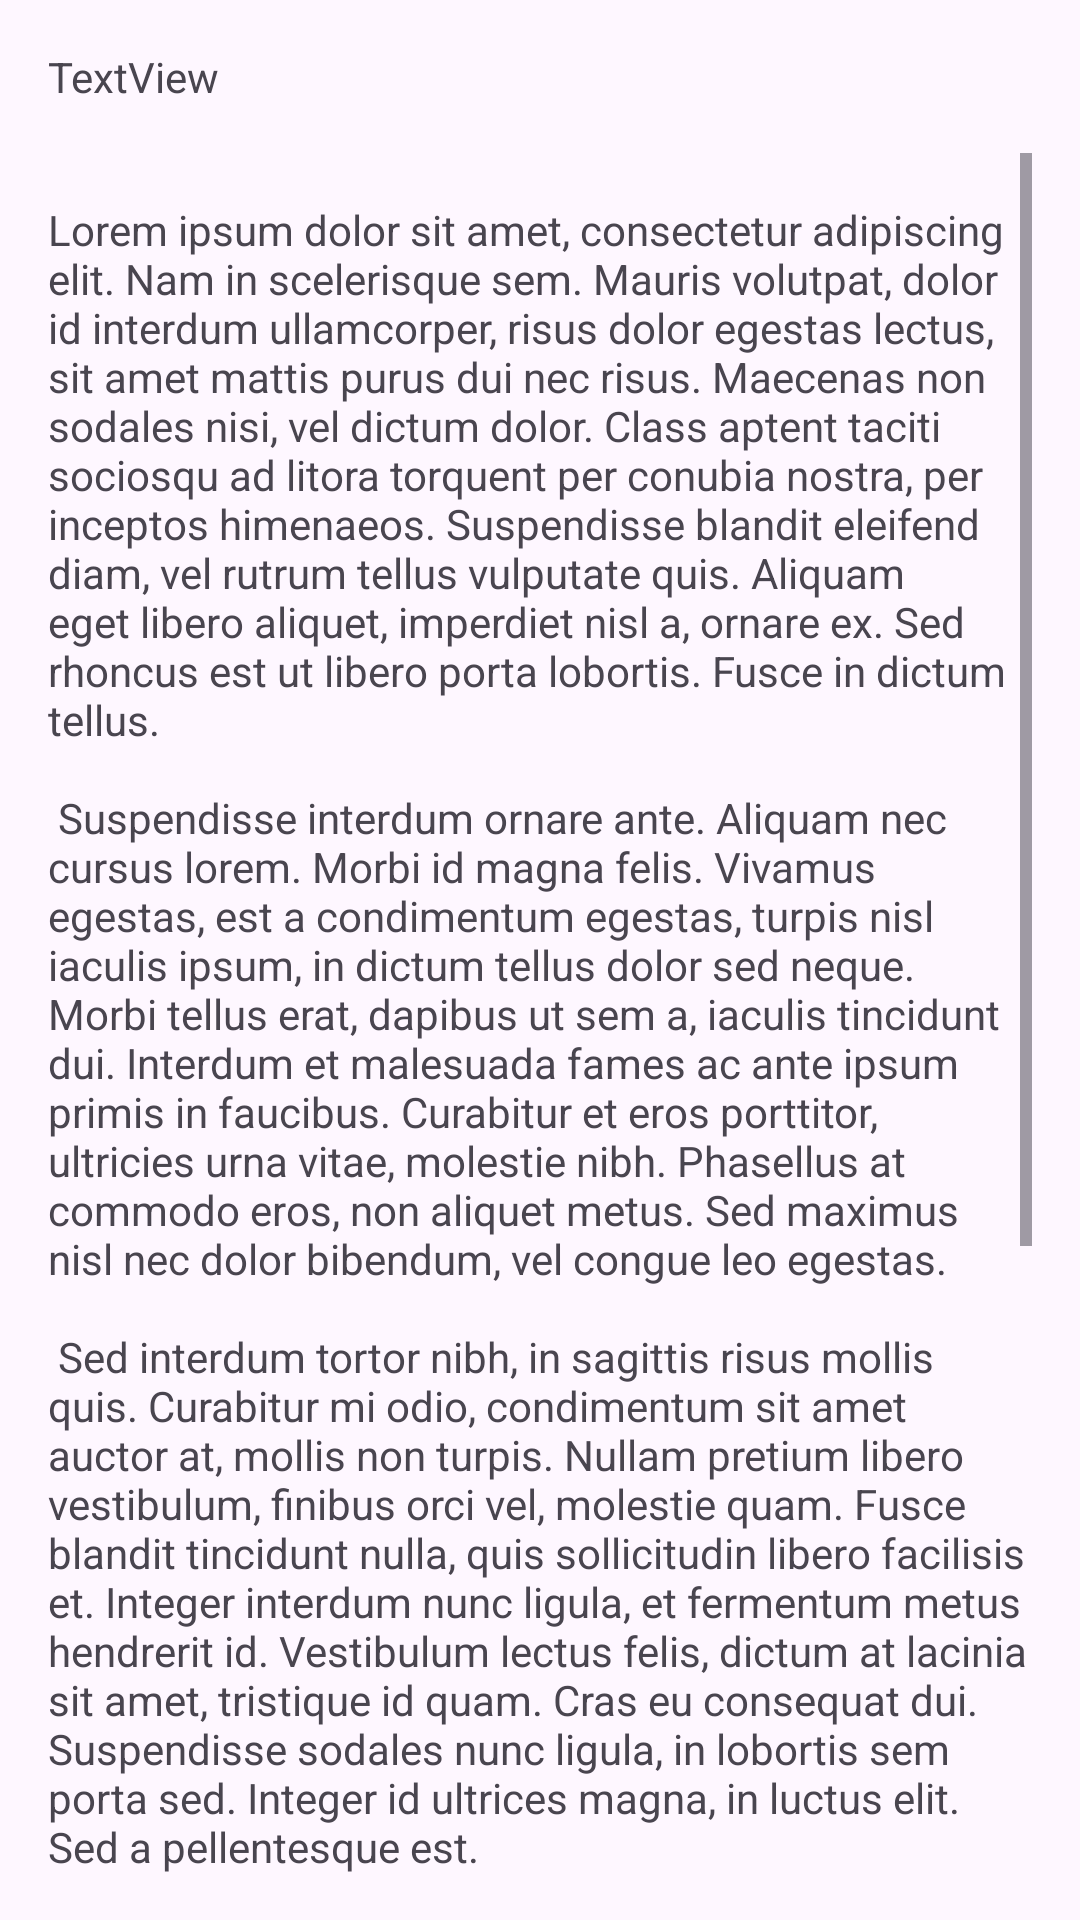

The Android layout XML behind this screen, and the referenced resources:
<!-- AndroidManifest.xml: application theme Theme.PartyList -->
<!-- res/layout/holiday_view.xml -->
<?xml version="1.0" encoding="utf-8"?>
<androidx.constraintlayout.widget.ConstraintLayout xmlns:android="http://schemas.android.com/apk/res/android"
    xmlns:app="http://schemas.android.com/apk/res-auto"
    xmlns:tools="http://schemas.android.com/tools"
    android:id="@+id/holiday_view"
    android:layout_width="match_parent"
    android:layout_height="match_parent"
    android:padding="16dp"
    tools:context=".HolidayView">

    <TextView
        android:id="@+id/date"
        android:layout_width="match_parent"
        android:layout_height="wrap_content"
        android:layout_marginBottom="10dp"
        android:text="TextView"
        app:layout_constraintBottom_toTopOf="@+id/descriptionScroll"
        app:layout_constraintEnd_toEndOf="parent"
        app:layout_constraintStart_toStartOf="parent"
        app:layout_constraintTop_toTopOf="parent" />

    <ScrollView
        android:id="@+id/descriptionScroll"
        android:layout_width="wrap_content"
        android:layout_height="0dp"
        android:layout_marginTop="16dp"
        app:layout_constraintEnd_toEndOf="parent"
        app:layout_constraintStart_toStartOf="parent"
        app:layout_constraintTop_toBottomOf="@+id/date">

        <TextView
            android:id="@+id/description"
            android:layout_width="match_parent"
            android:layout_height="match_parent"
            android:layout_marginTop="16dp"
            android:layout_marginBottom="16dp"
            android:text="@string/lorem_ipsum"
            android:textAlignment="textStart" />
    </ScrollView>

</androidx.constraintlayout.widget.ConstraintLayout>
<!-- resources referenced by this layout -->
<resources>
  <string name="lorem_ipsum">
          Lorem ipsum dolor sit amet, consectetur adipiscing elit. Nam in scelerisque sem. Mauris
          volutpat, dolor id interdum ullamcorper, risus dolor egestas lectus, sit amet mattis purus
          dui nec risus. Maecenas non sodales nisi, vel dictum dolor. Class aptent taciti sociosqu ad
          litora torquent per conubia nostra, per inceptos himenaeos. Suspendisse blandit eleifend
          diam, vel rutrum tellus vulputate quis. Aliquam eget libero aliquet, imperdiet nisl a,
          ornare ex. Sed rhoncus est ut libero porta lobortis. Fusce in dictum tellus.\n\n
          Suspendisse interdum ornare ante. Aliquam nec cursus lorem. Morbi id magna felis. Vivamus
          egestas, est a condimentum egestas, turpis nisl iaculis ipsum, in dictum tellus dolor sed
          neque. Morbi tellus erat, dapibus ut sem a, iaculis tincidunt dui. Interdum et malesuada
          fames ac ante ipsum primis in faucibus. Curabitur et eros porttitor, ultricies urna vitae,
          molestie nibh. Phasellus at commodo eros, non aliquet metus. Sed maximus nisl nec dolor
          bibendum, vel congue leo egestas.\n\n
          Sed interdum tortor nibh, in sagittis risus mollis quis. Curabitur mi odio, condimentum sit
          amet auctor at, mollis non turpis. Nullam pretium libero vestibulum, finibus orci vel,
          molestie quam. Fusce blandit tincidunt nulla, quis sollicitudin libero facilisis et. Integer
          interdum nunc ligula, et fermentum metus hendrerit id. Vestibulum lectus felis, dictum at
          lacinia sit amet, tristique id quam. Cras eu consequat dui. Suspendisse sodales nunc ligula,
          in lobortis sem porta sed. Integer id ultrices magna, in luctus elit. Sed a pellentesque
          est.\n\n
          Aenean nunc velit, lacinia sed dolor sed, ultrices viverra nulla. Etiam a venenatis nibh.
          Morbi laoreet, tortor sed facilisis varius, nibh orci rhoncus nulla, id elementum leo dui
          non lorem. Nam mollis ipsum quis auctor varius. Quisque elementum eu libero sed commodo. In
          eros nisl, imperdiet vel imperdiet et, scelerisque a mauris. Pellentesque varius ex nunc,
          quis imperdiet eros placerat ac. Duis finibus orci et est auctor tincidunt. Sed non viverra
          ipsum. Nunc quis augue egestas, cursus lorem at, molestie sem. Morbi a consectetur ipsum, a
          placerat diam. Etiam vulputate dignissim convallis. Integer faucibus mauris sit amet finibus
          convallis.\n\n
          Phasellus in aliquet mi. Pellentesque habitant morbi tristique senectus et netus et
          malesuada fames ac turpis egestas. In volutpat arcu ut felis sagittis, in finibus massa
          gravida. Pellentesque id tellus orci. Integer dictum, lorem sed efficitur ullamcorper,
          libero justo consectetur ipsum, in mollis nisl ex sed nisl. Donec maximus ullamcorper
          sodales. Praesent bibendum rhoncus tellus nec feugiat. In a ornare nulla. Donec rhoncus
          libero vel nunc consequat, quis tincidunt nisl eleifend. Cras bibendum enim a justo luctus
          vestibulum. Fusce dictum libero quis erat maximus, vitae volutpat diam dignissim.
      </string>
  <style name="Theme.PartyList" parent="Base.Theme.PartyList" />
  <style name="Base.Theme.PartyList" parent="Theme.Material3.DayNight.NoActionBar">
          
          
      </style>
</resources>
